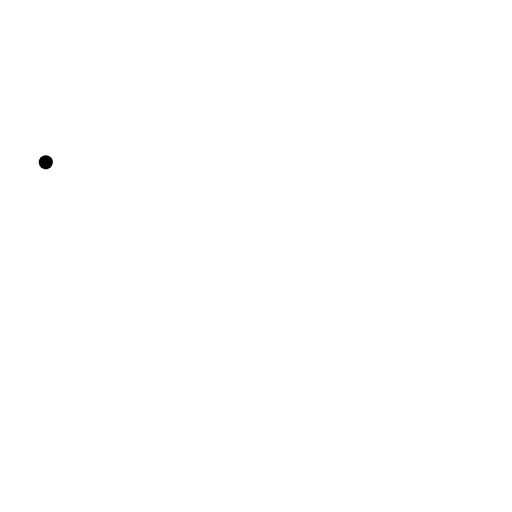
t = 0.00 s
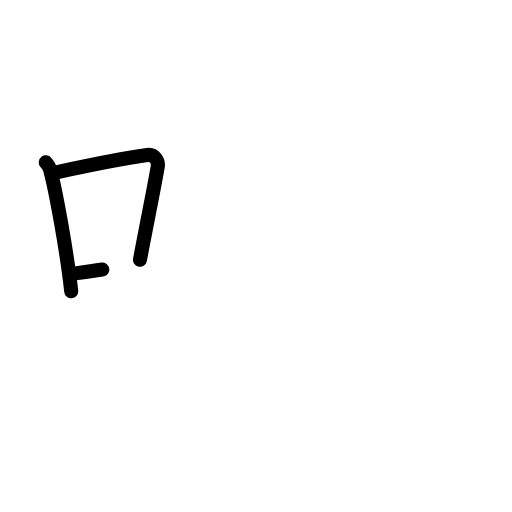
t = 2.40 s
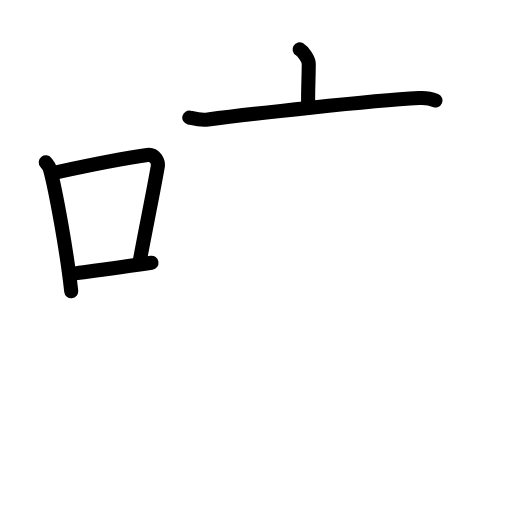
t = 4.80 s
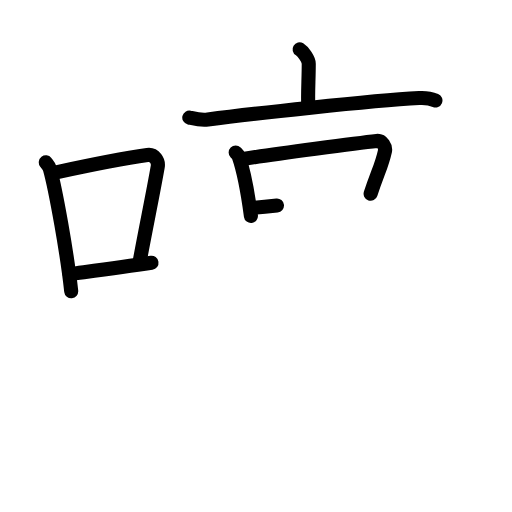
t = 7.20 s
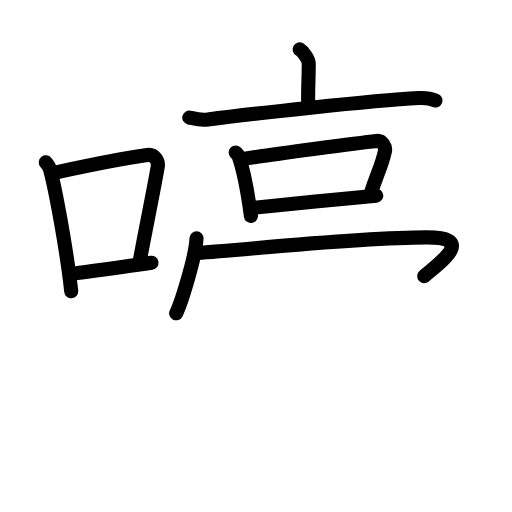
t = 9.60 s
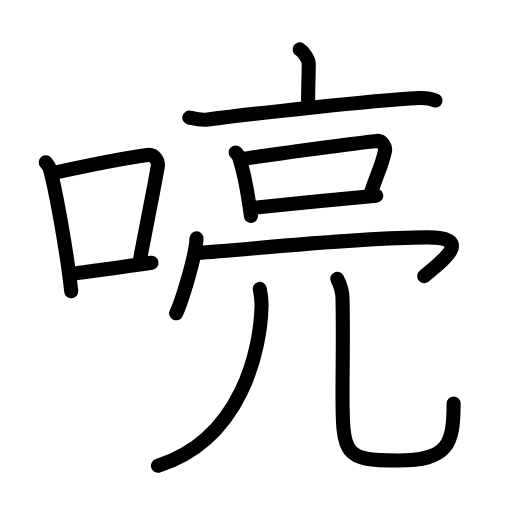
t = 12.00 s

The animated SVG that drew these frames (rendered in a browser with its animation timeline set to each time). Animation: 37 SMIL elements (animate=37); one cycle of 12.00 s.

<?xml version="1.0" encoding="UTF-8"?>
<!--
AniKanjiVG is licensed by CC-BY-SA Paul C. Sommerhoff (https://bitbucket.org/sommerhoff/anikanjivg).
AniKanjiVG uses KanjiVG which is licensed by CC-BY-SA Ulrich Apel (http://kanjivg.tagaini.net).
See also http://creativecommons.org/licenses/by-sa/3.0/
-->
<svg xmlns:kvg='http://kanjivg.tagaini.net' xmlns='http://www.w3.org/2000/svg' width='109' height='109' viewBox='0 0 109 109' style='fill:none;stroke:#000000;stroke-width:3;stroke-linecap:round;stroke-linejoin:round;' id="kvg:kanji_055a8"><g id="kvg:055a8" kvg:element="喨"><g id="kvg:055a8-g1" kvg:element="口" kvg:position="left" kvg:radical="general"><path id="kvg:055a8-s1" kvg:type="㇑" d="M9.75,34.56c0.35,0.45,0.72,0.82,0.87,1.38c1.23,4.42,3.7,18.12,4.54,26.06"><animate attributeName="d" begin="0.0s" dur="0.5s" from="M9.75,34.56C9.75,34.56,9.75,34.56,9.75,34.56" to="M9.75,34.56c0.35,0.45,0.72,0.82,0.87,1.38" />
<animate attributeName="d" begin="0.5s" dur="0.5s" from="M9.75,34.56c0.35,0.45,0.72,0.82,0.87,1.38c0,0,0,0,0,0,0" to="M9.75,34.56c0.35,0.45,0.72,0.82,0.87,1.38c1.23,4.42,3.7,18.12,4.54,26.06" />
</path>
<path id="kvg:055a8-s2" kvg:type="㇕b" d="M11.96,36.68c8.94-1.94,15.27-3.11,19.41-3.69c1.52-0.21,2.43,1.26,2.21,2.51c-0.9,5.17-2.45,12.65-3.78,19.8"><animate attributeName="d" begin="1.0s" dur="0.3333333333333333s" from="M11.96,36.68C11.96,36.68,11.96,36.68,11.96,36.68" to="M11.96,36.68c8.94-1.94,15.27-3.11,19.41-3.69" />
<animate attributeName="d" begin="1.3333333333333333s" dur="0.3333333333333333s" from="M11.96,36.68c8.94-1.94,15.27-3.11,19.41-3.69c0,0,0,0,0,0,0" to="M11.96,36.68c8.94-1.94,15.27-3.11,19.41-3.69c1.52-0.21,2.43,1.26,2.21,2.51" />
<animate attributeName="d" begin="1.6666666666666665s" dur="0.3333333333333333s" from="M11.96,36.68c8.94-1.94,15.27-3.11,19.41-3.69c1.52-0.21,2.43,1.26,2.21,2.51c0,0,0,0,0,0,0" to="M11.96,36.68c8.94-1.94,15.27-3.11,19.41-3.69c1.52-0.21,2.43,1.26,2.21,2.51c-0.9,5.17-2.45,12.65-3.78,19.8" />
<animate attributeName="d" begin="0s" dur="1.0s" from="M-100,-100" to="M-100,-100" />
</path>
<path id="kvg:055a8-s3" kvg:type="㇐b" d="M14.82,58.36c4.87-0.66,10.75-1.42,17.43-2.43"><animate attributeName="d" begin="2.0s" dur="1.0s" from="M14.82,58.36C14.82,58.36,14.82,58.36,14.82,58.36" to="M14.82,58.36c4.87-0.66,10.75-1.42,17.43-2.43" />
<animate attributeName="d" begin="0s" dur="2.0s" from="M-100,-100" to="M-100,-100" />
</path>
</g>
<g id="kvg:055a8-g2" kvg:element="亮" kvg:position="right"><g id="kvg:055a8-g3" kvg:element="亠" kvg:position="top"><path id="kvg:055a8-s4" kvg:type="㇑a" d="M63.78,10.5c0.74,0.45,1.95,2.17,1.95,3.05c0,3.27-0.23,6.38-0.1,9.14"><animate attributeName="d" begin="3.0s" dur="0.5s" from="M63.78,10.5C63.78,10.5,63.78,10.5,63.78,10.5" to="M63.78,10.5c0.74,0.45,1.95,2.17,1.95,3.05" />
<animate attributeName="d" begin="3.5s" dur="0.5s" from="M63.78,10.5c0.74,0.45,1.95,2.17,1.95,3.05c0,0,0,0,0,0,0" to="M63.78,10.5c0.74,0.45,1.95,2.17,1.95,3.05c0,3.27-0.23,6.38-0.1,9.14" />
<animate attributeName="d" begin="0s" dur="3.0s" from="M-100,-100" to="M-100,-100" />
</path>
<path id="kvg:055a8-s5" kvg:type="㇐" d="M40.3,25.03c1.31,0.29,2.47,0.61,3.97,0.4c8.97-1.21,34.51-3.96,44.96-4.55c1.54-0.09,2.32,0.03,3.47,0.51"><animate attributeName="d" begin="4.0s" dur="0.3333333333333333s" from="M40.3,25.03C40.3,25.03,40.3,25.03,40.3,25.03" to="M40.3,25.03c1.31,0.29,2.47,0.61,3.97,0.4" />
<animate attributeName="d" begin="4.333333333333333s" dur="0.3333333333333333s" from="M40.3,25.03c1.31,0.29,2.47,0.61,3.97,0.4c0,0,0,0,0,0,0" to="M40.3,25.03c1.31,0.29,2.47,0.61,3.97,0.4c8.97-1.21,34.51-3.96,44.96-4.55" />
<animate attributeName="d" begin="4.666666666666667s" dur="0.3333333333333333s" from="M40.3,25.03c1.31,0.29,2.47,0.61,3.97,0.4c8.97-1.21,34.51-3.96,44.96-4.55c0,0,0,0,0,0,0" to="M40.3,25.03c1.31,0.29,2.47,0.61,3.97,0.4c8.97-1.21,34.51-3.96,44.96-4.55c1.54-0.09,2.32,0.03,3.47,0.51" />
<animate attributeName="d" begin="0s" dur="4.0s" from="M-100,-100" to="M-100,-100" />
</path>
</g>
<g id="kvg:055a8-g4" kvg:position="bottom"><g id="kvg:055a8-g5" kvg:element="口"><path id="kvg:055a8-s6" kvg:type="㇑" d="M50.17,32.48c0.26,0.26,0.53,0.47,0.64,0.8c0.9,2.56,1.99,8.1,2.61,12.69"><animate attributeName="d" begin="5.0s" dur="0.5s" from="M50.17,32.48C50.17,32.48,50.17,32.48,50.17,32.48" to="M50.17,32.48c0.26,0.26,0.53,0.47,0.64,0.8" />
<animate attributeName="d" begin="5.5s" dur="0.5s" from="M50.17,32.48c0.26,0.26,0.53,0.47,0.64,0.8c0,0,0,0,0,0,0" to="M50.17,32.48c0.26,0.26,0.53,0.47,0.64,0.8c0.9,2.56,1.99,8.1,2.61,12.69" />
<animate attributeName="d" begin="0s" dur="5.0s" from="M-100,-100" to="M-100,-100" />
</path>
<path id="kvg:055a8-s7" kvg:type="㇕b" d="M51.79,33.85c6.39-1.07,25.11-3.48,28.41-3.84c1.21-0.13,1.93,1.33,1.76,2.11c-0.71,3.22-1.53,4.49-3.06,9.13"><animate attributeName="d" begin="6.0s" dur="0.3333333333333333s" from="M51.79,33.85C51.79,33.85,51.79,33.85,51.79,33.85" to="M51.79,33.85c6.39-1.07,25.11-3.48,28.41-3.84" />
<animate attributeName="d" begin="6.333333333333333s" dur="0.3333333333333333s" from="M51.79,33.85c6.39-1.07,25.11-3.48,28.41-3.84c0,0,0,0,0,0,0" to="M51.79,33.85c6.39-1.07,25.11-3.48,28.41-3.84c1.21-0.13,1.93,1.33,1.76,2.11" />
<animate attributeName="d" begin="6.666666666666667s" dur="0.3333333333333333s" from="M51.79,33.85c6.39-1.07,25.11-3.48,28.41-3.84c1.21-0.13,1.93,1.33,1.76,2.11c0,0,0,0,0,0,0" to="M51.79,33.85c6.39-1.07,25.11-3.48,28.41-3.84c1.21-0.13,1.93,1.33,1.76,2.11c-0.71,3.22-1.53,4.49-3.06,9.13" />
<animate attributeName="d" begin="0s" dur="6.0s" from="M-100,-100" to="M-100,-100" />
</path>
<path id="kvg:055a8-s8" kvg:type="㇐b" d="M53.68,44.27c3.87-0.41,21.51-2.21,26.42-2.62"><animate attributeName="d" begin="7.0s" dur="1.0s" from="M53.68,44.27C53.68,44.27,53.68,44.27,53.68,44.27" to="M53.68,44.27c3.87-0.41,21.51-2.21,26.42-2.62" />
<animate attributeName="d" begin="0s" dur="7.0s" from="M-100,-100" to="M-100,-100" />
</path>
</g>
<g id="kvg:055a8-g6" kvg:element="冖"><path id="kvg:055a8-s9" kvg:type="㇔" d="M41.83,50.74c-0.13,3.79-3.23,13.7-4.33,15.96"><animate attributeName="d" begin="8.0s" dur="1.0s" from="M41.83,50.74C41.83,50.74,41.83,50.74,41.83,50.74" to="M41.83,50.74c-0.13,3.79-3.23,13.7-4.33,15.96" />
<animate attributeName="d" begin="0s" dur="8.0s" from="M-100,-100" to="M-100,-100" />
</path>
<path id="kvg:055a8-s10" kvg:type="㇖b" d="M42.08,53.85c9.67-0.6,33.83-3.31,48.83-3.31c10.21,0,3.22,4.99-0.59,8.24"><animate attributeName="d" begin="9.0s" dur="0.5s" from="M42.08,53.85C42.08,53.85,42.08,53.85,42.08,53.85" to="M42.08,53.85c9.67-0.6,33.83-3.31,48.83-3.31" />
<animate attributeName="d" begin="9.5s" dur="0.5s" from="M42.08,53.85c9.67-0.6,33.83-3.31,48.83-3.31c0,0,0,0,0,0,0" to="M42.08,53.85c9.67-0.6,33.83-3.31,48.83-3.31c10.21,0,3.22,4.99-0.59,8.24" />
<animate attributeName="d" begin="0s" dur="9.0s" from="M-100,-100" to="M-100,-100" />
</path>
</g>
<g id="kvg:055a8-g7" kvg:element="儿" kvg:variant="true" kvg:original="八"><g id="kvg:055a8-g8" kvg:element="丿" kvg:position="left"><path id="kvg:055a8-s11" kvg:type="㇒" d="M55.3,61.5c0.2,1,0.41,2.27,0.38,3.56c-0.18,9.19-4.18,28.44-22.05,34.1"><animate attributeName="d" begin="10.0s" dur="0.5s" from="M55.3,61.5C55.3,61.5,55.3,61.5,55.3,61.5" to="M55.3,61.5c0.2,1,0.41,2.27,0.38,3.56" />
<animate attributeName="d" begin="10.5s" dur="0.5s" from="M55.3,61.5c0.2,1,0.41,2.27,0.38,3.56c0,0,0,0,0,0,0" to="M55.3,61.5c0.2,1,0.41,2.27,0.38,3.56c-0.18,9.19-4.18,28.44-22.05,34.1" />
<animate attributeName="d" begin="0s" dur="10.0s" from="M-100,-100" to="M-100,-100" />
</path>
</g>
<g id="kvg:055a8-g9" kvg:position="right"><path id="kvg:055a8-s12" kvg:type="㇟" d="M71.79,59.37c0.61,1.13,1.1,2.45,1.13,4.19c0.16,7.75,0,14.78,0,20.05c0,13.39,0.33,14.42,11.89,14.42c10.44,0,11.76-3.28,11.76-12.14"><animate attributeName="d" begin="11.0s" dur="0.25s" from="M71.79,59.37C71.79,59.37,71.79,59.37,71.79,59.37" to="M71.79,59.37c0.61,1.13,1.1,2.45,1.13,4.19" />
<animate attributeName="d" begin="11.25s" dur="0.25s" from="M71.79,59.37c0.61,1.13,1.1,2.45,1.13,4.19c0,0,0,0,0,0,0" to="M71.79,59.37c0.61,1.13,1.1,2.45,1.13,4.19c0.16,7.75,0,14.78,0,20.05" />
<animate attributeName="d" begin="11.5s" dur="0.25s" from="M71.79,59.37c0.61,1.13,1.1,2.45,1.13,4.19c0.16,7.75,0,14.78,0,20.05c0,0,0,0,0,0,0" to="M71.79,59.37c0.61,1.13,1.1,2.45,1.13,4.19c0.16,7.75,0,14.78,0,20.05c0,13.39,0.33,14.42,11.89,14.42" />
<animate attributeName="d" begin="11.75s" dur="0.25s" from="M71.79,59.37c0.61,1.13,1.1,2.45,1.13,4.19c0.16,7.75,0,14.78,0,20.05c0,13.39,0.33,14.42,11.89,14.42c0,0,0,0,0,0,0" to="M71.79,59.37c0.61,1.13,1.1,2.45,1.13,4.19c0.16,7.75,0,14.78,0,20.05c0,13.39,0.33,14.42,11.89,14.42c10.44,0,11.76-3.28,11.76-12.14" />
<animate attributeName="d" begin="0s" dur="11.0s" from="M-100,-100" to="M-100,-100" />
</path>
</g>
</g>
</g>
</g>
</g>
</svg>
